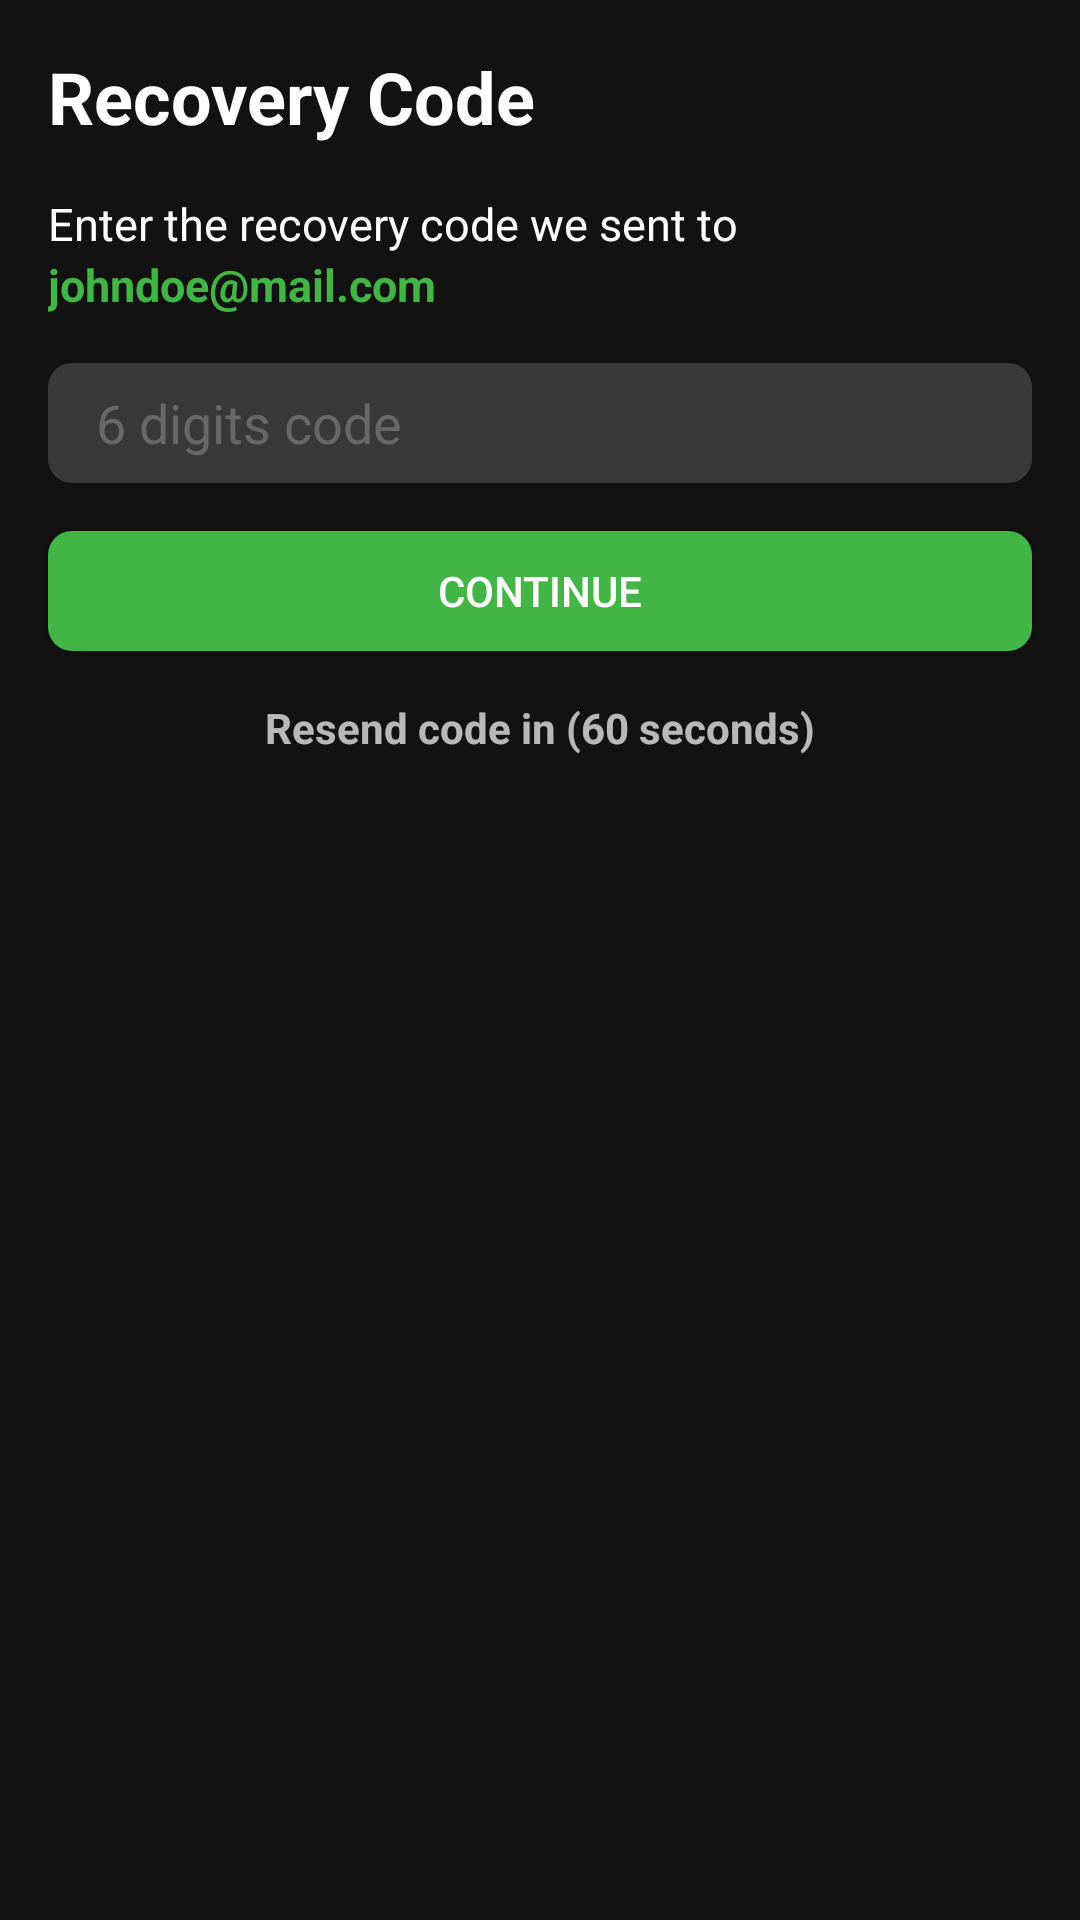

Here is an Android app screen rendered from its layout file. Give the layout XML and the strings, colors and styles it references.
<!-- AndroidManifest.xml: application theme Theme.Home -->
<!-- res/layout/activity_recover_code.xml -->
<?xml version="1.0" encoding="utf-8"?>
<LinearLayout xmlns:android="http://schemas.android.com/apk/res/android"
    xmlns:app="http://schemas.android.com/apk/res-auto"
    xmlns:tools="http://schemas.android.com/tools"
    android:layout_width="match_parent"
    android:layout_height="match_parent"
    android:orientation="vertical"
    tools:context="com.aegis.user_authentication.RecoverCode">

    <TextView
        android:id="@+id/tvRPtxt"
        android:layout_width="match_parent"
        android:layout_height="wrap_content"
        android:layout_marginLeft="16dp"
        android:layout_marginTop="16dp"
        android:layout_marginRight="16dp"
        android:text="@string/recovery_code"
        android:textColor="#FFFFFF"
        android:textSize="24sp"
        android:textStyle="bold" />

    <TextView
        android:id="@+id/tvRPDesc"
        android:layout_width="match_parent"
        android:layout_height="wrap_content"
        android:layout_marginLeft="16dp"
        android:layout_marginTop="16dp"
        android:layout_marginRight="16dp"
        android:text="@string/enter_the_recovery_code_we_sent_to"
        android:textColor="#FFFFFF"
        android:textSize="15sp" />

    <TextView
        android:id="@+id/tvRCSub"
        android:layout_width="match_parent"
        android:layout_height="wrap_content"
        android:layout_marginLeft="16dp"
        android:layout_marginRight="16dp"
        android:text="@string/johndoe_mail_com"
        android:textColor="@color/aegis_green"
        android:textSize="15sp"
        android:textStyle="bold" />

    <EditText
        android:id="@+id/etSUEmail"
        android:layout_width="match_parent"
        android:layout_height="40dp"
        android:layout_marginLeft="16dp"
        android:layout_marginTop="16dp"
        android:layout_marginRight="16dp"
        android:autofillHints="@string/email"
        android:background="@drawable/rounded_button"
        android:ems="10"
        android:hint="@string/_6_digits_code"
        android:inputType="text|number"
        android:paddingStart="16dp"
        android:paddingEnd="16dp"
        android:textColorHint="@color/text_hint" />

    <Button
        android:id="@+id/btnSU"
        android:layout_width="match_parent"
        android:layout_height="40dp"
        android:layout_marginLeft="16dp"
        android:layout_marginTop="16dp"
        android:layout_marginRight="16dp"
        android:background="@drawable/rounded_green"
        android:text="@string/Continue"
        app:backgroundTint="@color/aegis_green" />

    <TextView
        android:id="@+id/tvRCRCode"
        android:layout_width="wrap_content"
        android:layout_height="wrap_content"
        android:layout_gravity="center_horizontal"
        android:layout_marginTop="16dp"
        android:text="@string/resend_code_in_60_seconds"
        android:textColorHint="@color/text_hint"
        android:textStyle="bold" />

</LinearLayout>
<!-- resources referenced by this layout -->
<resources>
  <color name="aegis_green">#42B546</color>
  <color name="text_hint">#686868</color>
  <!-- drawable rounded_button (drawable) -->
  <?xml version="1.0" encoding="utf-8"?>
  <shape xmlns:android="http://schemas.android.com/apk/res/android">
  <solid android:color="@color/button_color"/>
      <corners
          android:topRightRadius="8dp"
          android:topLeftRadius="8dp"
          android:bottomRightRadius="8dp"
          android:bottomLeftRadius="8dp"
          />
  </shape>
  <!-- drawable rounded_green (drawable) -->
  <?xml version="1.0" encoding="utf-8"?>
  <shape xmlns:android="http://schemas.android.com/apk/res/android">
  <solid android:color="@color/aegis_green"/>
  
      <corners
          android:topLeftRadius="8dp"
          android:topRightRadius="8dp"
          android:bottomLeftRadius="8dp"
          android:bottomRightRadius="8dp"
          />
  </shape>
  <string name="Continue">Continue</string>
  <string name="_6_digits_code">6 digits code</string>
  <string name="email">Email</string>
  <string name="enter_the_recovery_code_we_sent_to">Enter the recovery code we sent to</string>
  <string name="johndoe_mail_com">johndoe@mail.com</string>
  <string name="recovery_code">Recovery Code</string>
  <string name="resend_code_in_60_seconds">Resend code in (60 seconds)</string>
  <style name="Theme.Home" parent="Theme.MaterialComponents.NoActionBar">
          
          <item name="colorPrimary">@color/purple_500</item>
          <item name="colorPrimaryVariant">@color/purple_700</item>
          <item name="colorOnPrimary">@color/white</item>
          
          <item name="colorSecondary">@color/teal_200</item>
          <item name="colorSecondaryVariant">@color/teal_700</item>
          <item name="colorOnSecondary">@color/black</item>
          
          <item name="android:statusBarColor" tools:targetApi="l">?attr/colorPrimaryVariant</item>
          
      </style>
  <color name="button_color">#393939</color>
  <color name="purple_500">#FF6200EE</color>
  <color name="purple_700">#FF3700B3</color>
  <color name="white">#FFFFFFFF</color>
  <color name="teal_200">#FF03DAC5</color>
  <color name="teal_700">#FF018786</color>
  <color name="black">#FF000000</color>
</resources>
